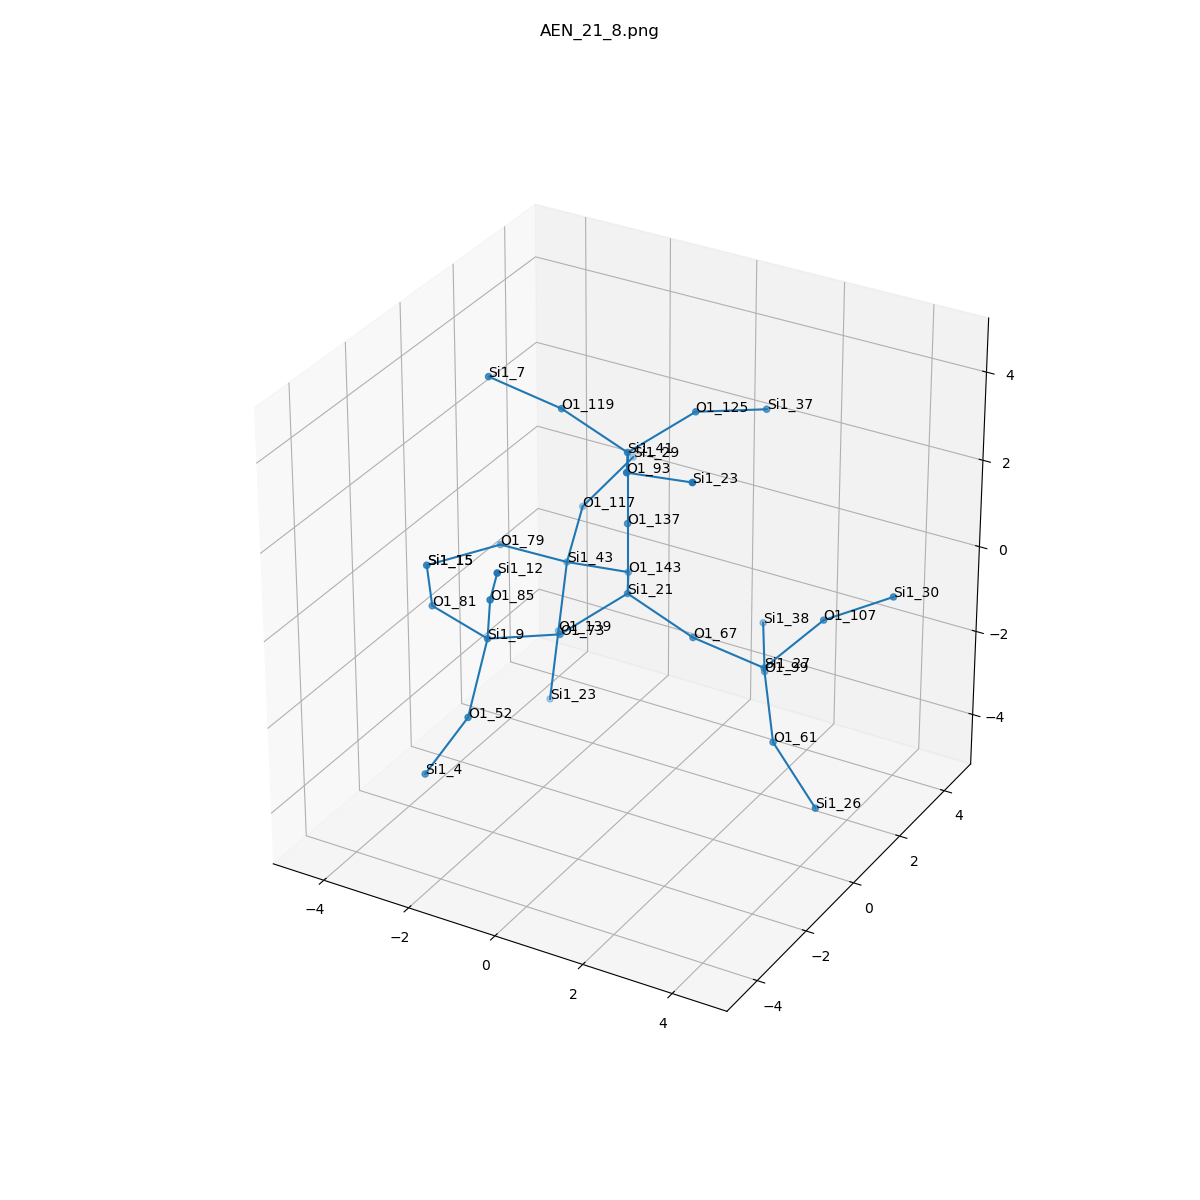

Values plotted in this chart, from the file beside it:
, neighbor_num, isite, atom, x, y, z, front_index
0, 0, 21, Si1, 0.0, 0.0, 0.0, 
1, 1, 143, O1, -0.7657, 1.361, -0.3996, 0.0
2, 1, 137, O1, 0.0, -5.551115123125783e-17, 1.604, 0.0
3, 1, 73, O1, -0.8004, -1.292, -0.5265, 0.0
4, 1, 67, O1, 1.496, 5.551115123125783e-17, -0.5817, 0.0
5, 2, 43, Si1, -2.334, 1.568, -0.7101, 1.0
6, 2, 41, Si1, 2.220446049250313e-16, 2.3314683517128287e-15, 3.208, 2.0
7, 2, 9, Si1, -1.673, -2.61, -0.21, 3.0
8, 2, 27, Si1, 2.689, 0.7778, -1.335, 4.0
9, 3, 139, O1, -2.449, 1.402, -2.301, 5.0
10, 3, 79, O1, -3.221, 0.4333, 0.003885, 5.0
11, 3, 117, O1, -2.816, 3.026, -0.241, 5.0
12, 3, 93, O1, 0.7657, -1.361, 3.607, 6.0
13, 3, 119, O1, -1.496, 3.164135620181696e-15, 3.789, 6.0
14, 3, 125, O1, 0.8004, 1.292, 3.734, 6.0
15, 3, 81, O1, -3.224, -2.173, -0.1266, 7.0
16, 3, 85, O1, -1.178, -3.29, 1.161, 7.0
17, 3, 52, O1, -1.519, -3.629, -1.45, 7.0
18, 3, 99, O1, 2.065, 1.968, -2.226, 8.0
19, 3, 107, O1, 3.697, 1.362, -0.2261, 8.0
20, 3, 61, O1, 3.469, -0.2526, -2.292, 8.0
21, 4, 23, Si1, -2.565, 1.236, -3.892, 9.0
22, 4, 15, Si1, -4.169, -0.8656, -0.1105, 10.0
23, 4, 29, Si1, -2.453, 4.484, 0.3395, 11.0
24, 4, 23, Si1, 2.334, -1.568, 3.918, 12.0
25, 4, 7, Si1, -2.689, -0.7778, 4.543, 13.0
26, 4, 37, Si1, 1.673, 2.61, 3.418, 14.0
27, 4, 15, Si1, -4.169, -0.8656, -0.1105, 15.0
28, 4, 12, Si1, -0.4984, -4.111, 2.366, 16.0
29, 4, 4, Si1, -2.304, -4.013, -2.805, 17.0
30, 4, 38, Si1, 1.27, 3.354, -2.007, 18.0
31, 4, 30, Si1, 5.071, 1.666, 0.5525, 19.0
32, 4, 26, Si1, 4.716, -0.7732, -3.163, 20.0
